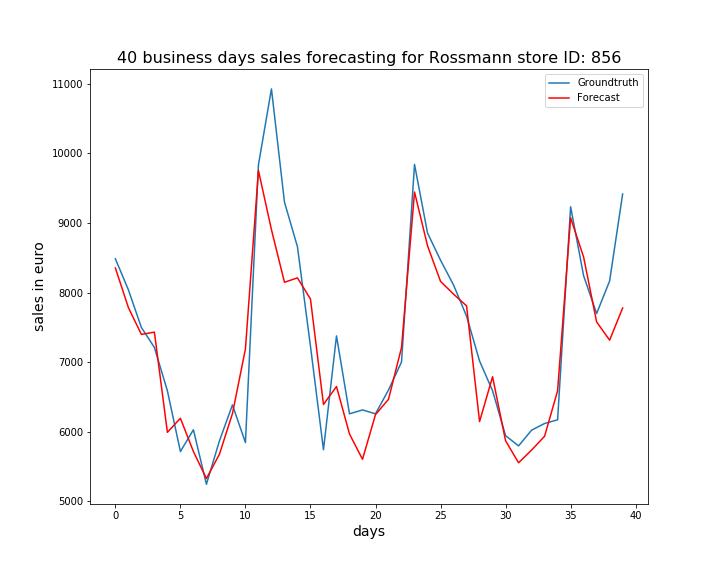

Values plotted in this chart, from the file beside it:
, ActualSales, Sales
0, 8485, 8354
1, 8040, 7784
2, 7498, 7398
3, 7211, 7431
4, 6588, 5991
5, 5715, 6193
6, 6028, 5715
7, 5245, 5326
8, 5867, 5676
9, 6385, 6259
10, 5844, 7189
11, 9835, 9753
12, 10927, 8904
13, 9301, 8147
14, 8657, 8211
15, 7229, 7907
16, 5741, 6391
17, 7377, 6650
18, 6257, 5967
19, 6313, 5604
20, 6257, 6246
21, 6600, 6466
22, 7002, 7210
23, 9842, 9444
24, 8855, 8672
25, 8465, 8160
26, 8108, 7977
27, 7662, 7809
28, 7016, 6145
29, 6589, 6790
30, 5943, 5869
31, 5796, 5553
32, 6022, 5736
33, 6118, 5935
34, 6171, 6588
35, 9233, 9075
36, 8241, 8509
37, 7698, 7578
38, 8167, 7316
39, 9416, 7778
